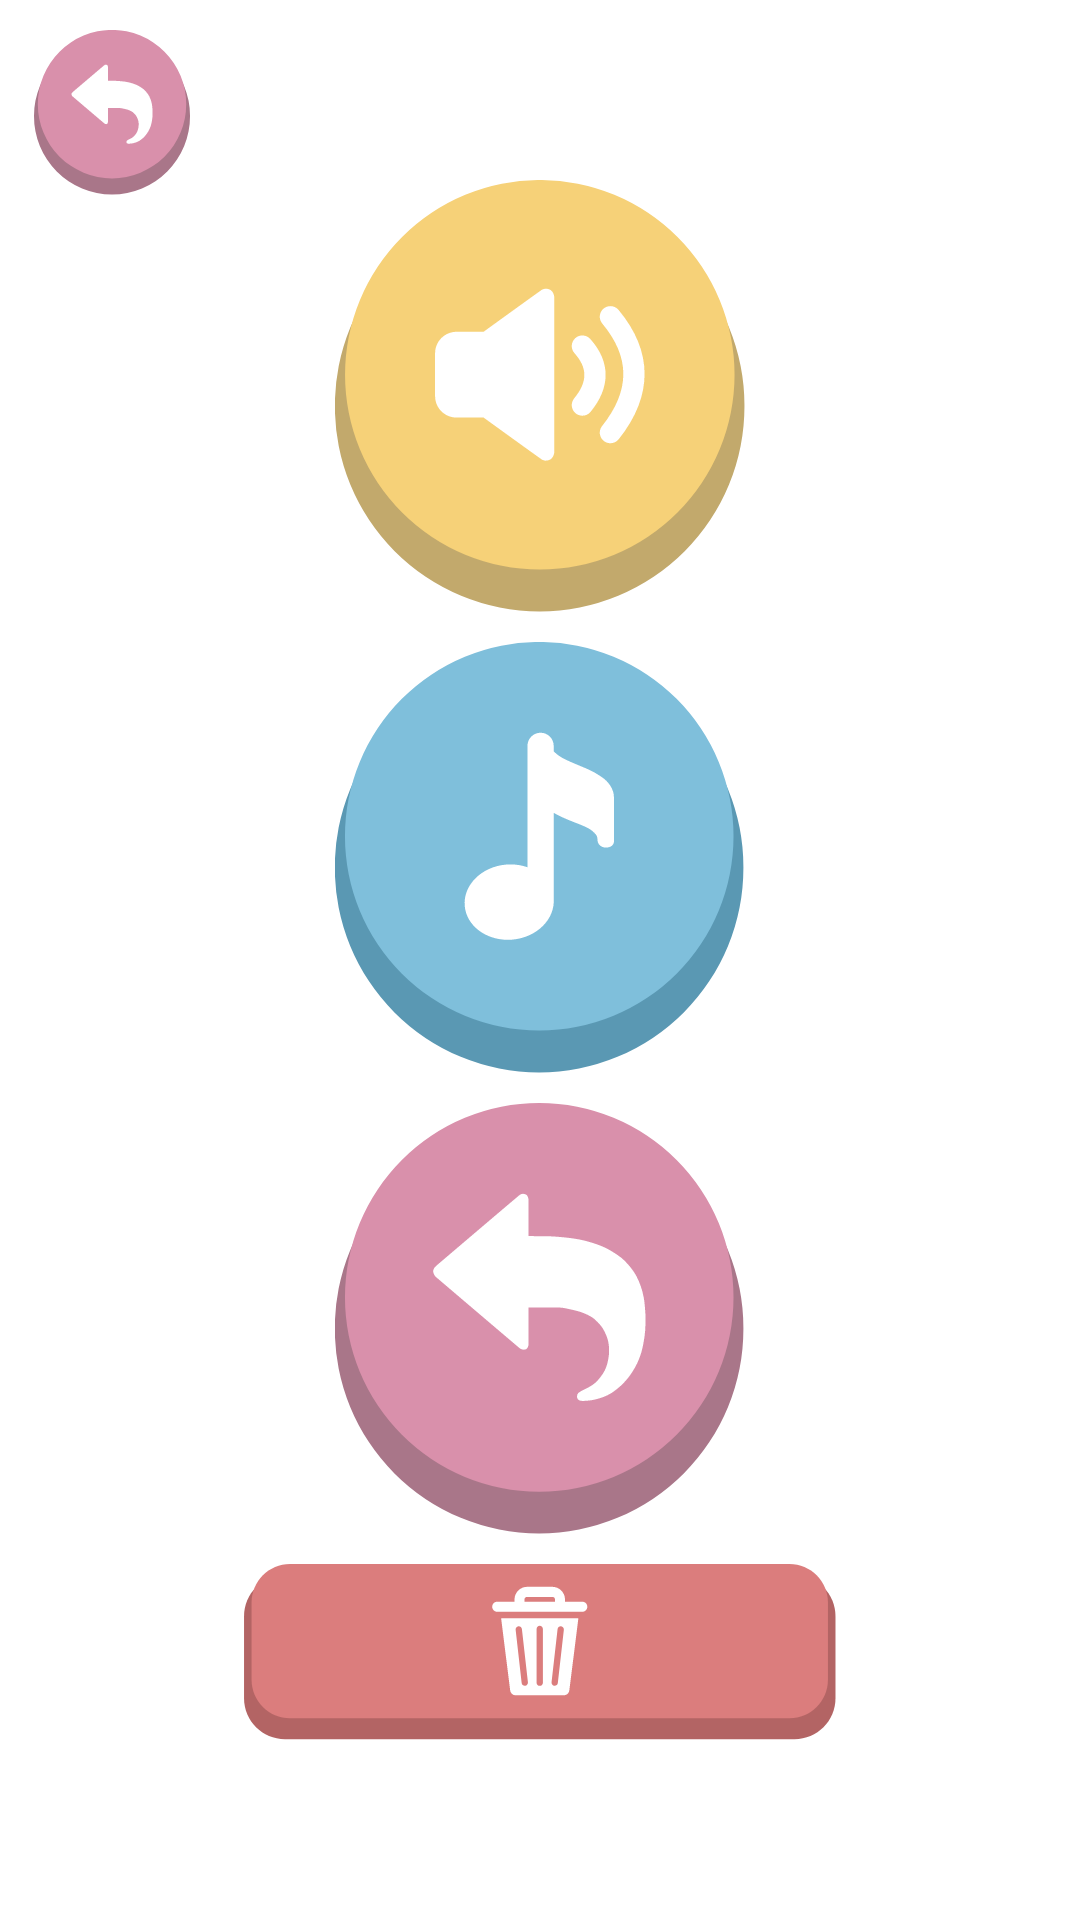

Write the Android layout XML for this screen, with the resource values it uses.
<!-- AndroidManifest.xml: application theme Theme.WildlifeGym -->
<!-- res/layout/fragment_settings.xml -->
<?xml version="1.0" encoding="utf-8"?>
<androidx.constraintlayout.widget.ConstraintLayout xmlns:android="http://schemas.android.com/apk/res/android"    xmlns:app="http://schemas.android.com/apk/res-auto"
    xmlns:tools="http://schemas.android.com/tools"
    android:layout_width="match_parent"
    android:layout_height="match_parent"
    tools:context=".fragments.SettingsFragment">

    <FrameLayout
        android:layout_width="0dp"
        android:layout_height="0dp"
        android:layout_margin="50dp"
        app:layout_constraintDimensionRatio="1:2"
        app:layout_constraintBottom_toBottomOf="parent"
        app:layout_constraintEnd_toEndOf="parent"
        app:layout_constraintStart_toStartOf="parent"
        app:layout_constraintTop_toTopOf="parent">

        <LinearLayout
            android:layout_width="match_parent"
            android:layout_height="match_parent"
            android:orientation="vertical">

            <ImageButton
                android:id="@+id/image_button_settings_sound"
                android:layout_width="wrap_content"
                android:layout_height="wrap_content"
                android:layout_gravity="center_horizontal"
                android:layout_weight="1"
                android:background="@null"
                android:paddingBottom="5dp"
                android:scaleType="centerInside"
                android:src="@drawable/settings_button_sound"
                app:layout_constraintBottom_toBottomOf="parent"
                app:layout_constraintEnd_toEndOf="parent"
                app:layout_constraintHorizontal_bias="0.0"
                app:layout_constraintStart_toStartOf="parent"
                app:layout_constraintTop_toTopOf="parent"
                app:layout_constraintVertical_bias="0.0" />

            <ImageButton
                android:id="@+id/image_button_settings_music"
                android:layout_width="wrap_content"
                android:layout_height="wrap_content"
                android:layout_gravity="center_horizontal"
                android:layout_weight="1"
                android:background="@null"
                android:paddingTop="5dp"
                android:paddingBottom="5dp"
                android:scaleType="centerInside"
                android:src="@drawable/settings_button_music"
                app:layout_constraintBottom_toBottomOf="parent"
                app:layout_constraintEnd_toEndOf="parent"
                app:layout_constraintStart_toStartOf="parent"
                app:layout_constraintTop_toTopOf="parent" />

            <ImageButton
                android:id="@+id/image_button_settings_backswitch"
                android:layout_width="wrap_content"
                android:layout_height="wrap_content"
                android:layout_gravity="center_horizontal"
                android:layout_weight="1"
                android:background="@null"
                android:paddingTop="5dp"
                android:paddingBottom="5dp"
                android:scaleType="centerInside"
                android:src="@drawable/settings_button_back"
                app:layout_constraintBottom_toBottomOf="parent"
                app:layout_constraintEnd_toEndOf="parent"
                app:layout_constraintStart_toStartOf="parent"
                app:layout_constraintTop_toTopOf="parent" />

            <ImageButton
                android:id="@+id/image_button_settings_erase"
                android:layout_width="wrap_content"
                android:layout_height="wrap_content"
                android:layout_gravity="center_horizontal"
                android:layout_weight="1"
                android:background="@null"
                android:paddingTop="5dp"
                android:scaleType="centerInside"
                android:src="@drawable/settings_button_erase_slim"
                app:layout_constraintBottom_toBottomOf="parent"
                app:layout_constraintEnd_toEndOf="parent"
                app:layout_constraintStart_toStartOf="parent"
                app:layout_constraintTop_toTopOf="parent" />

        </LinearLayout>
    </FrameLayout>

    <ImageButton
        android:id="@+id/image_button_settings_back"
        android:layout_width="75dp"
        android:layout_height="75dp"
        android:background="@null"
        android:padding="10dp"
        android:scaleType="centerInside"
        android:src="@drawable/app_button_back"
        app:layout_constraintBottom_toBottomOf="parent"
        app:layout_constraintEnd_toEndOf="parent"
        app:layout_constraintHorizontal_bias="0.0"
        app:layout_constraintStart_toStartOf="parent"
        app:layout_constraintTop_toTopOf="parent"
        app:layout_constraintVertical_bias="0.0"/>

</androidx.constraintlayout.widget.ConstraintLayout>
<!-- resources referenced by this layout -->
<resources>
  <!-- drawable app_button_back (drawable) -->
  <?xml version="1.0" encoding="utf-8"?>
  <selector xmlns:android="http://schemas.android.com/apk/res/android">
      <item android:state_pressed="true">
          <layer-list>
              <item android:drawable="@drawable/app_button_back_press" />
          </layer-list>
      </item> 
      <item android:state_focused="true">
          <layer-list>
              <item android:drawable="@drawable/app_button_back_rest" />
          </layer-list>
      </item> 
      <item>
          <layer-list>
              <item android:drawable="@drawable/app_button_back_rest" />
          </layer-list>
      </item>
  </selector>
  <!-- drawable settings_button_back (drawable) -->
  <?xml version="1.0" encoding="utf-8"?>
  <selector xmlns:android="http://schemas.android.com/apk/res/android">
      <item android:state_pressed="true">
          <layer-list>
              <item android:drawable="@drawable/settings_button_back_press" />
          </layer-list>
      </item> 
      <item android:state_focused="true">
          <layer-list>
              <item android:drawable="@drawable/settings_button_back_rest" />
          </layer-list>
      </item> 
      <item>
          <layer-list>
              <item android:drawable="@drawable/settings_button_back_rest" />
          </layer-list>
      </item>
  </selector>
  <!-- drawable settings_button_erase_slim (drawable) -->
  <?xml version="1.0" encoding="utf-8"?>
  <selector xmlns:android="http://schemas.android.com/apk/res/android">
      <item android:state_pressed="true">
          <layer-list>
              <item android:drawable="@drawable/settings_button_erase_slim_press" />
          </layer-list>
      </item> 
      <item android:state_focused="true">
          <layer-list>
              <item android:drawable="@drawable/settings_button_erase_slim_rest" />
          </layer-list>
      </item> 
      <item>
          <layer-list>
              <item android:drawable="@drawable/settings_button_erase_slim_rest" />
          </layer-list>
      </item>
  </selector>
  <!-- drawable settings_button_music (drawable) -->
  <?xml version="1.0" encoding="utf-8"?>
  <selector xmlns:android="http://schemas.android.com/apk/res/android">
      <item android:state_pressed="true">
          <layer-list>
              <item android:drawable="@drawable/settings_button_music_press" />
          </layer-list>
      </item> 
      <item android:state_focused="true">
          <layer-list>
              <item android:drawable="@drawable/settings_button_music_rest" />
          </layer-list>
      </item> 
      <item>
          <layer-list>
              <item android:drawable="@drawable/settings_button_music_rest" />
          </layer-list>
      </item>
  </selector>
  <!-- drawable settings_button_sound (drawable) -->
  <?xml version="1.0" encoding="utf-8"?>
  <selector xmlns:android="http://schemas.android.com/apk/res/android">
      <item android:state_pressed="true">
          <layer-list>
              <item android:drawable="@drawable/settings_button_sound_press" />
          </layer-list>
      </item> 
      <item android:state_focused="true">
          <layer-list>
              <item android:drawable="@drawable/settings_button_sound_rest" />
          </layer-list>
      </item> 
      <item>
          <layer-list>
              <item android:drawable="@drawable/settings_button_sound_rest" />
          </layer-list>
      </item>
  </selector>
  <style name="Theme.WildlifeGym" parent="Theme.MaterialComponents.Light.NoActionBar">
          
          <item name="colorPrimary">@color/purple_500</item>
          <item name="colorPrimaryVariant">@color/purple_700</item>
          <item name="colorOnPrimary">@color/white</item>
          
          <item name="colorSecondary">@color/teal_200</item>
          <item name="colorSecondaryVariant">@color/teal_700</item>
          <item name="colorOnSecondary">@color/black</item>
          
          <item name="android:statusBarColor" tools:targetApi="l">?attr/colorPrimaryVariant</item>
          
          <item name="android:windowFullscreen">true</item>
      </style>
  <!-- not gathered from this repository: default colours our renderer supplied (Android Studio template values) -->
  <color name="purple_500">#FF6200EE</color>
  <color name="purple_700">#FF3700B3</color>
  <color name="teal_200">#FF03DAC5</color>
  <color name="teal_700">#FF018786</color>
  <color name="black">#FF000000</color>
  <color name="white">#FFFFFFFF</color>
</resources>
